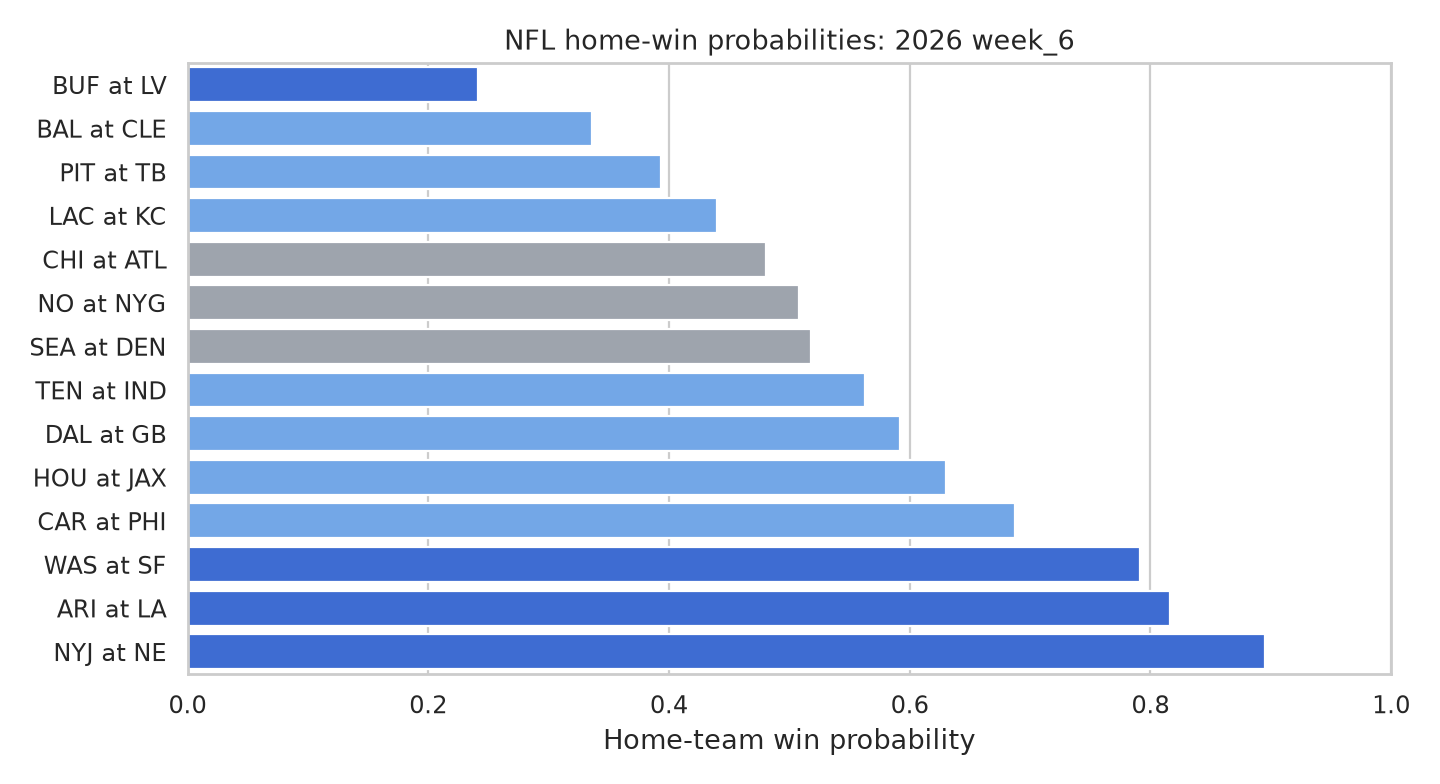

Data behind this chart, as committed beside it:
game_id, season, week, game_date, home_team, away_team, home_win_probability, predicted_winner, confidence_tier
2026_06_ARI_LA, 2026, 6, 2026-10-18, LA, ARI, 0.8164, LA, high
2026_06_BAL_CLE, 2026, 6, 2026-10-18, CLE, BAL, 0.3361, BAL, medium
2026_06_BUF_LV, 2026, 6, 2026-10-18, LV, BUF, 0.2411, BUF, high
2026_06_CAR_PHI, 2026, 6, 2026-10-18, PHI, CAR, 0.6871, PHI, medium
2026_06_CHI_ATL, 2026, 6, 2026-10-18, ATL, CHI, 0.4808, CHI, low
2026_06_DAL_GB, 2026, 6, 2026-10-18, GB, DAL, 0.5918, GB, medium
2026_06_HOU_JAX, 2026, 6, 2026-10-18, JAX, HOU, 0.6299, JAX, medium
2026_06_LAC_KC, 2026, 6, 2026-10-18, KC, LAC, 0.4395, LAC, medium
2026_06_NO_NYG, 2026, 6, 2026-10-18, NYG, NO, 0.5079, NYG, low
2026_06_NYJ_NE, 2026, 6, 2026-10-18, NE, NYJ, 0.8949, NE, high
2026_06_PIT_TB, 2026, 6, 2026-10-18, TB, PIT, 0.3935, PIT, medium
2026_06_SEA_DEN, 2026, 6, 2026-10-15, DEN, SEA, 0.518, DEN, low
2026_06_TEN_IND, 2026, 6, 2026-10-18, IND, TEN, 0.5632, IND, medium
2026_06_WAS_SF, 2026, 6, 2026-10-19, SF, WAS, 0.7916, SF, high
